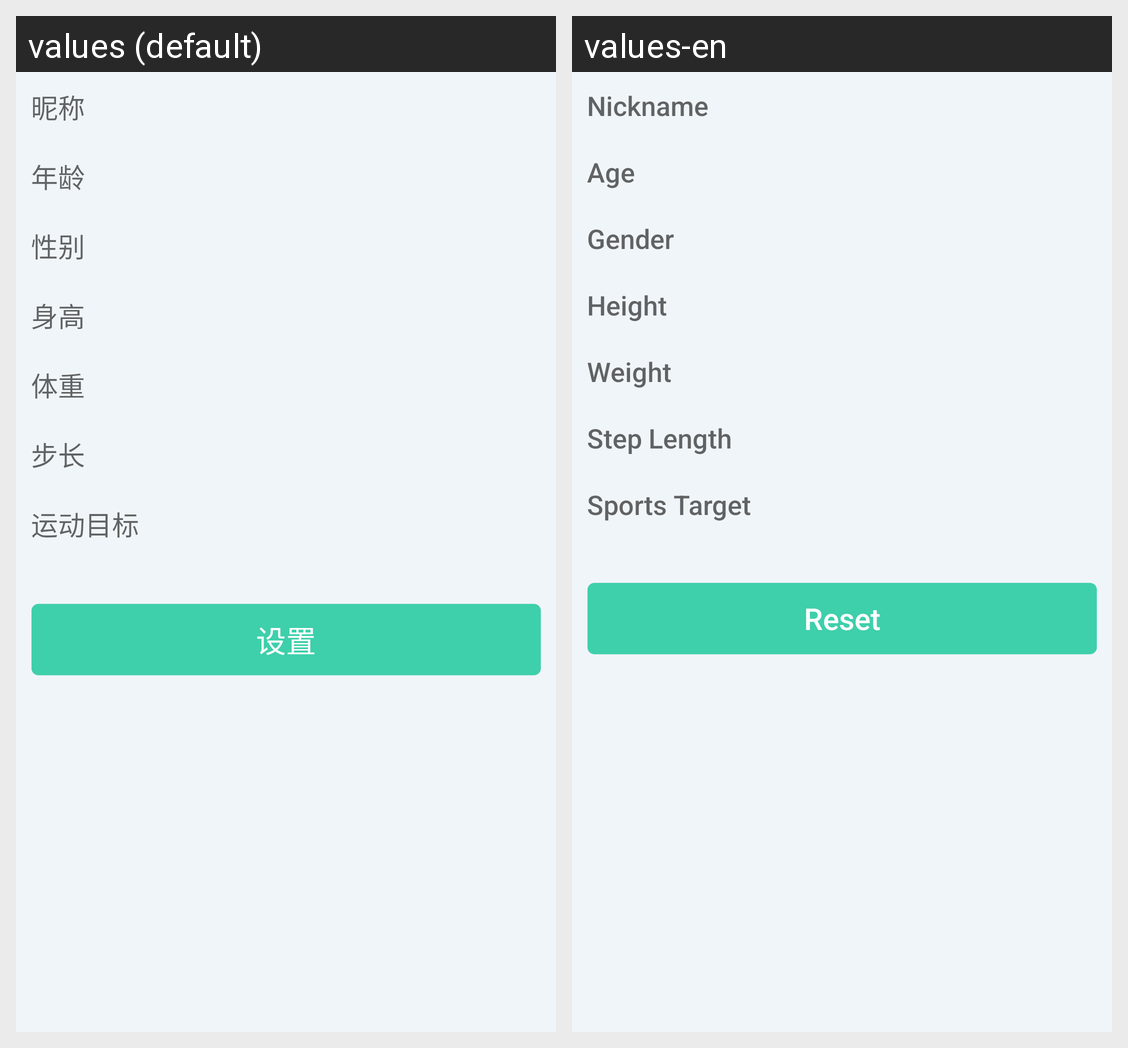

For this localized Android screen grid, give each drawn string resource with its value in every locale shown.
Android screen res/layout/layout_profile_confirm.xml rendered under 2 locales, left to right: values (default), values-en. Device: Nexus 5 (rendered at 1080×1920; each locale shown at half size, 540×960, under a caption strip naming it); theme AppTheme.
Strings drawn on this screen, with the default value and each locale's value (text and hints the layout hard-codes, and strings that could not be matched under every locale, appear in the picture but are not listed):

profile_nickname
  values: 昵称
  values-en: Nickname

profile_age
  values: 年龄
  values-en: Age

profile_sex
  values: 性别
  values-en: Gender

profile_height
  values: 身高
  values-en: Height

profile_weight
  values: 体重
  values-en: Weight

profile_step
  values: 步长
  values-en: Step Length

profile_goal
  values: 运动目标
  values-en: Sports Target

profile_setting
  values: 设置
  values-en: Reset
